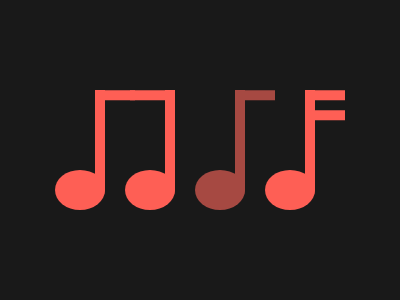

Write the HTML and CSS that draws this image.

<div class="outer">
  <div class="line"></div>
  <div class="oval"></div>
  <div class="tl"></div>
</div>
<style>
  body {
    margin: 0;
  }
  .outer {
    background: #191919;
    width: 100%;
    height: 100%;
    display: flex;
    align-items: center;
    box-shadow: 20px 0px #a64942;
  }
  .line {
    transform: translate(95px, -5px);
    background: #fe5f55;
    width: 10px;
    height: 110px;
    border-radius: 0 0 100px;
    box-shadow: 70px 0px #fe5f55, 140px 0px #a64942, 210px 0px #fe5f55;
  }
  .oval {
    background: #fe5f55;
    height: 40;
    width: 50;
    position: absolute;
    border-radius: 50%;
    transform: translate(55px, 40px);
    box-shadow: 70px 0px #fe5f55, 140px 0px #a64942, 210px 0px #fe5f55;
  }
  .tl {
    background: #fe5f55;
    position: absolute;
    height: 10;
    width: 40;
    transform: translate(95px, -54.75px);
    box-shadow: 35px 0px #fe5f55, 140px 0px #a64942, 210px 0px #fe5f55,
      210px 20px #fe5f55;
  }
</style>
